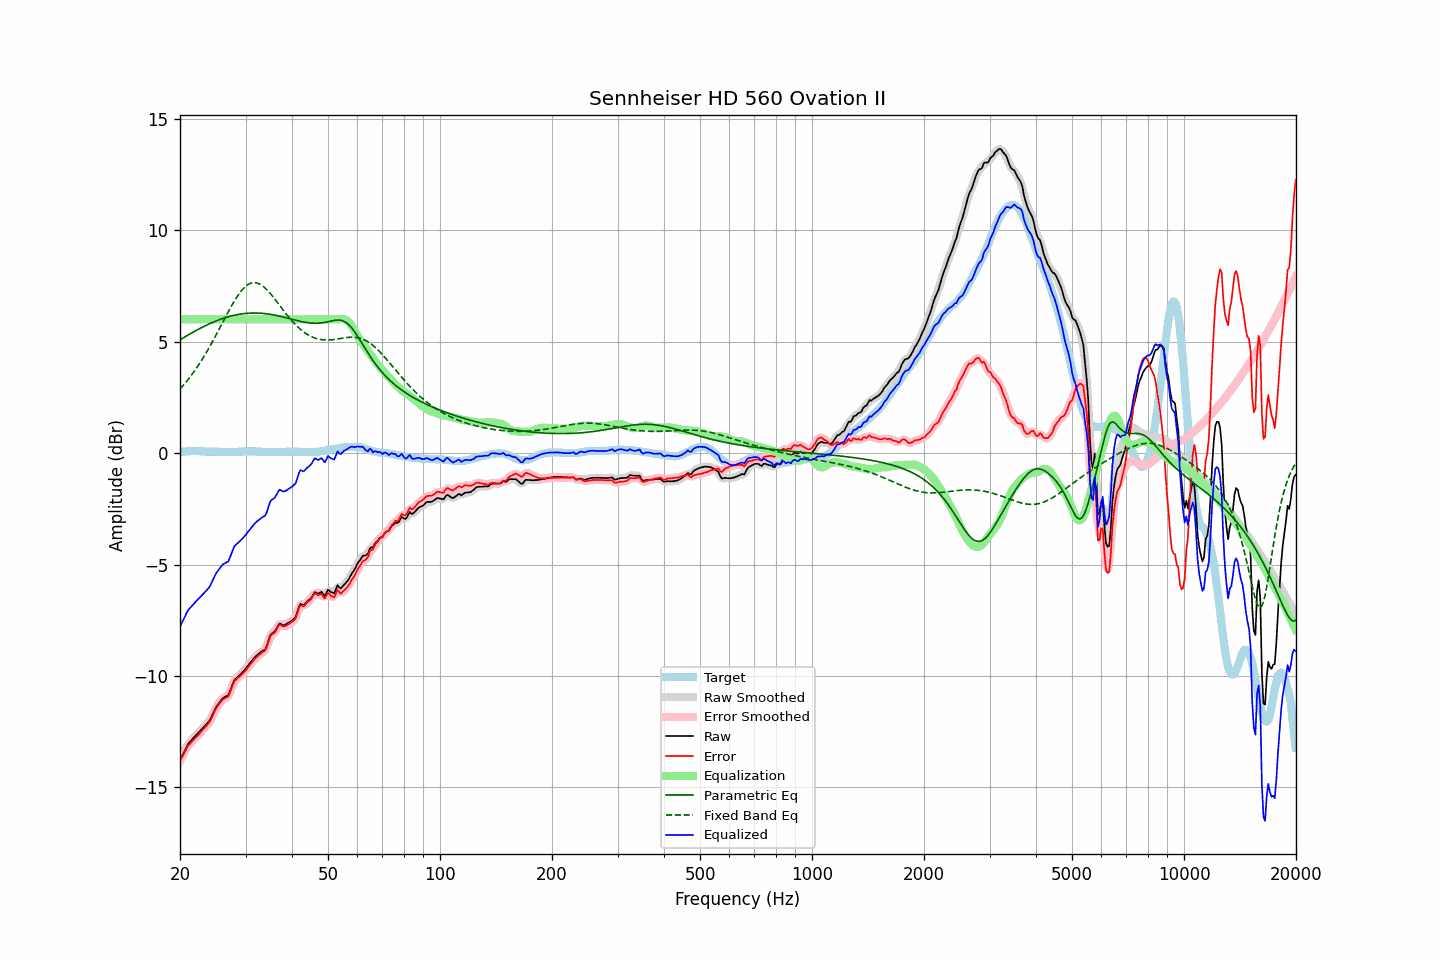

Values plotted in this chart, from the file beside it:
frequency, raw, error, smoothed, error_smoothed, equalization, parametric_eq, fixed_band_eq, equalized_raw, equalized_smoothed, target
20.00, -13.78, -13.83, -13.79, -13.83, 6.00, 5.08, 2.87, -7.78, -7.79, 0.05
20.20, -13.63, -13.69, -13.63, -13.68, 6.00, 5.13, 2.95, -7.63, -7.63, 0.06
20.40, -13.49, -13.55, -13.48, -13.54, 6.00, 5.17, 3.04, -7.49, -7.48, 0.07
20.61, -13.34, -13.41, -13.33, -13.40, 6.00, 5.21, 3.12, -7.34, -7.33, 0.07
20.81, -13.19, -13.26, -13.19, -13.27, 6.00, 5.26, 3.21, -7.19, -7.19, 0.08
21.02, -13.05, -13.13, -13.07, -13.15, 6.00, 5.30, 3.30, -7.05, -7.07, 0.08
21.23, -12.97, -13.06, -12.96, -13.05, 6.00, 5.34, 3.39, -6.97, -6.96, 0.09
21.44, -12.89, -12.97, -12.88, -12.97, 6.00, 5.38, 3.49, -6.89, -6.88, 0.09
21.66, -12.81, -12.90, -12.81, -12.90, 6.00, 5.42, 3.58, -6.81, -6.81, 0.09
21.87, -12.73, -12.81, -12.73, -12.82, 6.00, 5.46, 3.68, -6.73, -6.73, 0.09
22.09, -12.65, -12.75, -12.65, -12.74, 6.00, 5.50, 3.79, -6.65, -6.65, 0.10
22.31, -12.58, -12.67, -12.58, -12.67, 6.00, 5.54, 3.89, -6.58, -6.58, 0.10
22.54, -12.50, -12.59, -12.50, -12.59, 6.00, 5.58, 4.00, -6.50, -6.50, 0.09
22.76, -12.43, -12.51, -12.43, -12.51, 6.00, 5.62, 4.11, -6.43, -6.43, 0.08
22.99, -12.35, -12.43, -12.35, -12.43, 6.00, 5.65, 4.23, -6.35, -6.35, 0.08
23.22, -12.28, -12.36, -12.28, -12.35, 6.00, 5.69, 4.35, -6.28, -6.28, 0.08
23.45, -12.20, -12.27, -12.20, -12.27, 6.00, 5.72, 4.47, -6.20, -6.20, 0.07
23.69, -12.12, -12.19, -12.12, -12.19, 6.00, 5.76, 4.59, -6.12, -6.12, 0.07
23.92, -12.04, -12.10, -12.03, -12.09, 6.00, 5.79, 4.72, -6.04, -6.03, 0.07
24.16, -11.92, -11.98, -11.91, -11.98, 6.00, 5.82, 4.84, -5.92, -5.91, 0.07
24.40, -11.77, -11.83, -11.77, -11.84, 6.00, 5.86, 4.97, -5.77, -5.77, 0.07
24.65, -11.62, -11.69, -11.61, -11.68, 6.00, 5.89, 5.11, -5.62, -5.61, 0.07
24.89, -11.46, -11.52, -11.47, -11.54, 6.00, 5.92, 5.24, -5.46, -5.47, 0.07
25.14, -11.34, -11.40, -11.34, -11.41, 6.00, 5.94, 5.37, -5.34, -5.34, 0.07
25.39, -11.24, -11.29, -11.23, -11.29, 6.00, 5.97, 5.51, -5.24, -5.23, 0.06
25.65, -11.14, -11.20, -11.13, -11.19, 6.00, 6.00, 5.65, -5.14, -5.13, 0.06
25.91, -11.04, -11.10, -11.05, -11.11, 6.00, 6.02, 5.79, -5.04, -5.05, 0.06
26.16, -10.98, -11.04, -10.98, -11.04, 6.00, 6.05, 5.93, -4.98, -4.98, 0.06
26.43, -10.94, -11.00, -10.95, -11.00, 6.00, 6.07, 6.06, -4.94, -4.95, 0.06
26.69, -10.90, -10.96, -10.91, -10.97, 6.00, 6.10, 6.20, -4.90, -4.91, 0.06
26.96, -10.87, -10.93, -10.83, -10.89, 6.00, 6.12, 6.34, -4.87, -4.83, 0.06
27.23, -10.70, -10.76, -10.70, -10.75, 6.00, 6.14, 6.47, -4.70, -4.70, 0.06
27.50, -10.51, -10.57, -10.51, -10.57, 6.00, 6.16, 6.60, -4.51, -4.51, 0.06
27.77, -10.32, -10.37, -10.32, -10.38, 6.00, 6.17, 6.72, -4.32, -4.32, 0.06
28.05, -10.16, -10.22, -10.18, -10.24, 6.00, 6.19, 6.84, -4.16, -4.18, 0.06
28.33, -10.10, -10.16, -10.09, -10.15, 6.00, 6.20, 6.96, -4.10, -4.09, 0.06
28.62, -10.03, -10.09, -10.02, -10.08, 6.00, 6.22, 7.07, -4.03, -4.02, 0.06
28.90, -9.97, -10.04, -9.97, -10.03, 6.00, 6.23, 7.17, -3.97, -3.97, 0.07
29.19, -9.90, -9.97, -9.90, -9.96, 6.00, 6.24, 7.26, -3.90, -3.90, 0.07
29.48, -9.82, -9.89, -9.82, -9.89, 6.00, 6.25, 7.35, -3.82, -3.82, 0.07
29.78, -9.74, -9.82, -9.74, -9.81, 6.00, 6.26, 7.43, -3.74, -3.74, 0.08
30.08, -9.66, -9.74, -9.65, -9.73, 6.00, 6.27, 7.49, -3.66, -3.65, 0.08
30.38, -9.56, -9.64, -9.56, -9.64, 6.00, 6.27, 7.54, -3.56, -3.56, 0.08
30.68, -9.47, -9.55, -9.47, -9.55, 6.00, 6.28, 7.59, -3.47, -3.47, 0.08
30.99, -9.37, -9.45, -9.37, -9.45, 6.00, 6.28, 7.62, -3.37, -3.37, 0.08
31.30, -9.29, -9.37, -9.28, -9.36, 6.00, 6.29, 7.64, -3.29, -3.28, 0.08
31.61, -9.20, -9.28, -9.20, -9.28, 6.00, 6.29, 7.65, -3.20, -3.20, 0.08
31.93, -9.12, -9.20, -9.13, -9.20, 6.00, 6.29, 7.64, -3.12, -3.13, 0.08
32.24, -9.06, -9.12, -9.06, -9.13, 6.00, 6.28, 7.63, -3.06, -3.06, 0.07
32.57, -9.00, -9.07, -9.00, -9.06, 6.00, 6.28, 7.60, -3.00, -3.00, 0.07
32.89, -8.94, -9.01, -8.94, -9.00, 6.00, 6.28, 7.57, -2.94, -2.94, 0.07
33.22, -8.89, -8.95, -8.90, -8.96, 6.00, 6.27, 7.52, -2.89, -2.90, 0.06
33.55, -8.85, -8.91, -8.86, -8.91, 6.00, 6.27, 7.47, -2.85, -2.86, 0.06
33.89, -8.81, -8.86, -8.78, -8.83, 6.00, 6.26, 7.40, -2.81, -2.78, 0.05
34.23, -8.65, -8.70, -8.62, -8.67, 6.00, 6.25, 7.33, -2.65, -2.62, 0.05
34.57, -8.42, -8.47, -8.42, -8.47, 6.00, 6.24, 7.26, -2.42, -2.42, 0.05
34.92, -8.19, -8.24, -8.23, -8.28, 6.00, 6.23, 7.18, -2.19, -2.23, 0.05
35.27, -8.10, -8.15, -8.11, -8.16, 6.00, 6.22, 7.09, -2.10, -2.11, 0.05
35.62, -8.05, -8.10, -8.04, -8.09, 6.00, 6.20, 7.00, -2.05, -2.04, 0.05
35.97, -8.00, -8.04, -7.97, -8.02, 6.00, 6.19, 6.91, -2.00, -1.97, 0.05
... 635 more rows
